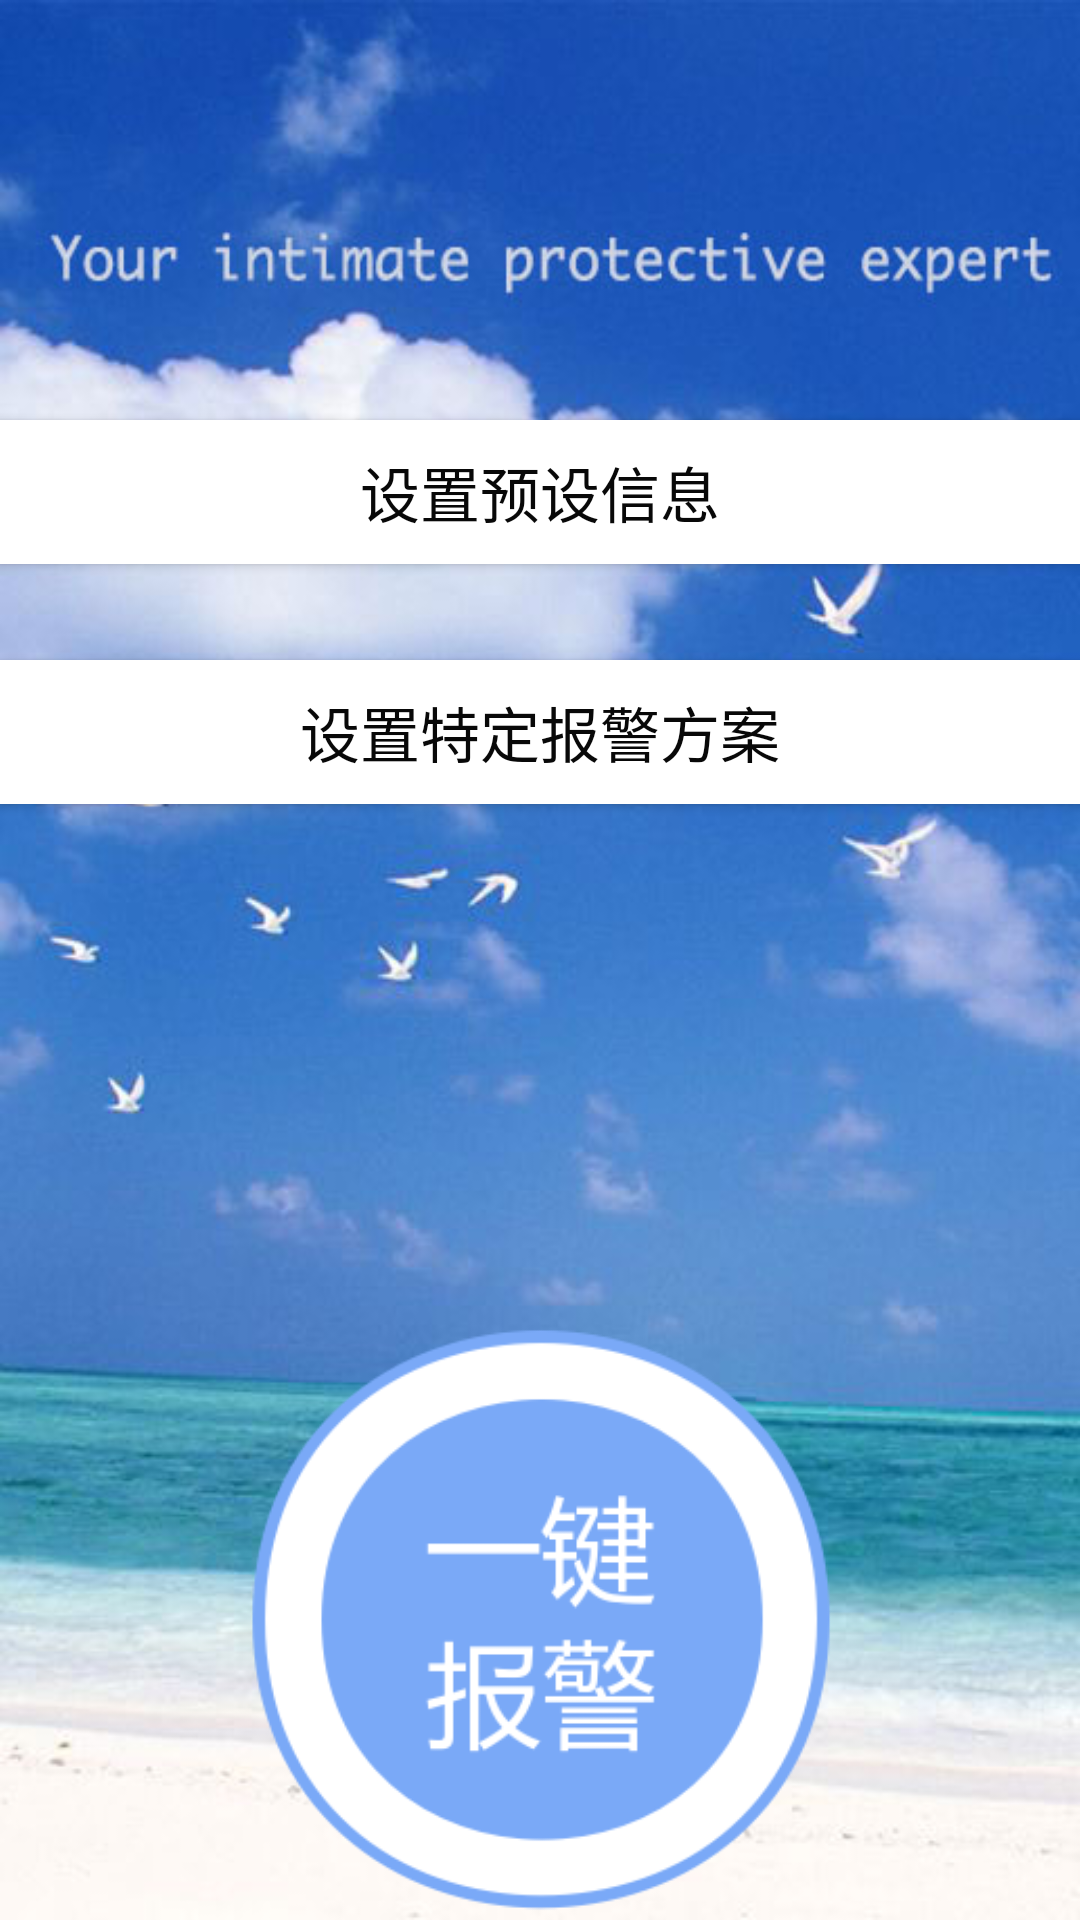

Write the Android layout XML for this screen, with the resource values it uses.
<!-- AndroidManifest.xml: application theme AppTheme -->
<!-- res/layout/activity_main.xml -->
<?xml version="1.0" encoding="utf-8"?>
<RelativeLayout xmlns:android="http://schemas.android.com/apk/res/android"
    xmlns:tools="http://schemas.android.com/tools"
    android:id="@+id/activity_main"
    android:layout_width="match_parent"
    android:layout_height="match_parent"
    android:paddingBottom="@dimen/activity_vertical_margin"
    android:paddingLeft="@dimen/activity_horizontal_margin"
    android:paddingRight="@dimen/activity_horizontal_margin"
    android:paddingTop="@dimen/activity_vertical_margin"
    android:background="@drawable/beijingmain"
    tools:context=".MainActivity">
    <Button
        android:layout_width="fill_parent"
        android:layout_height="wrap_content"
        android:text="设置预设信息"
        android:id="@+id/setInfo"
        android:onClick="finish_info"
        android:background="#FFFFFF"
        android:textSize="20dp"
        android:textColor="#080808"
        android:layout_alignParentLeft="true"
        android:layout_alignParentStart="true"
        android:layout_marginTop="140dp"
        />
    <Button
        android:layout_width="fill_parent"
        android:layout_height="wrap_content"
        android:text="设置特定报警方案"
        android:id="@+id/setMethod"
        android:onClick="finish_method"
        android:background="#FFFFFF"
        android:textSize="20dp"
        android:textColor="#080808"
        android:layout_alignParentLeft="true"
        android:layout_alignParentStart="true"
        android:layout_marginTop="220dp"
        />

    <TextView
        android:layout_width="wrap_content"
        android:layout_height="wrap_content"
        android:id="@+id/positionView"
        android:layout_marginTop="410dp"
        />

    <ImageButton
        android:src="@drawable/one"
        android:adjustViewBounds="true"
        android:cropToPadding="false"
        android:scaleType="fitXY"
        android:background="#00000000"
        android:layout_alignParentBottom="true"
        android:layout_centerHorizontal="true"
        android:layout_height="200dp"
        android:layout_width="200dp"
        android:id="@+id/one"/>

</RelativeLayout>
<!-- resources referenced by this layout -->
<resources>
  <!-- drawable beijingmain: jpg bitmap (drawable, 65919 bytes) -->
  <!-- drawable one: png bitmap (drawable, 23237 bytes) -->
  <style name="AppTheme" parent="Theme.AppCompat.Light.DarkActionBar">
          
          <item name="colorPrimary">@color/colorPrimary</item>
          <item name="colorPrimaryDark">@color/colorPrimaryDark</item>
          <item name="colorAccent">@color/colorAccent</item>
      </style>
  <color name="colorPrimary">#1a51b5</color>
  <color name="colorPrimaryDark">#1a51b5</color>
  <color name="colorAccent">#FF4081</color>
</resources>
